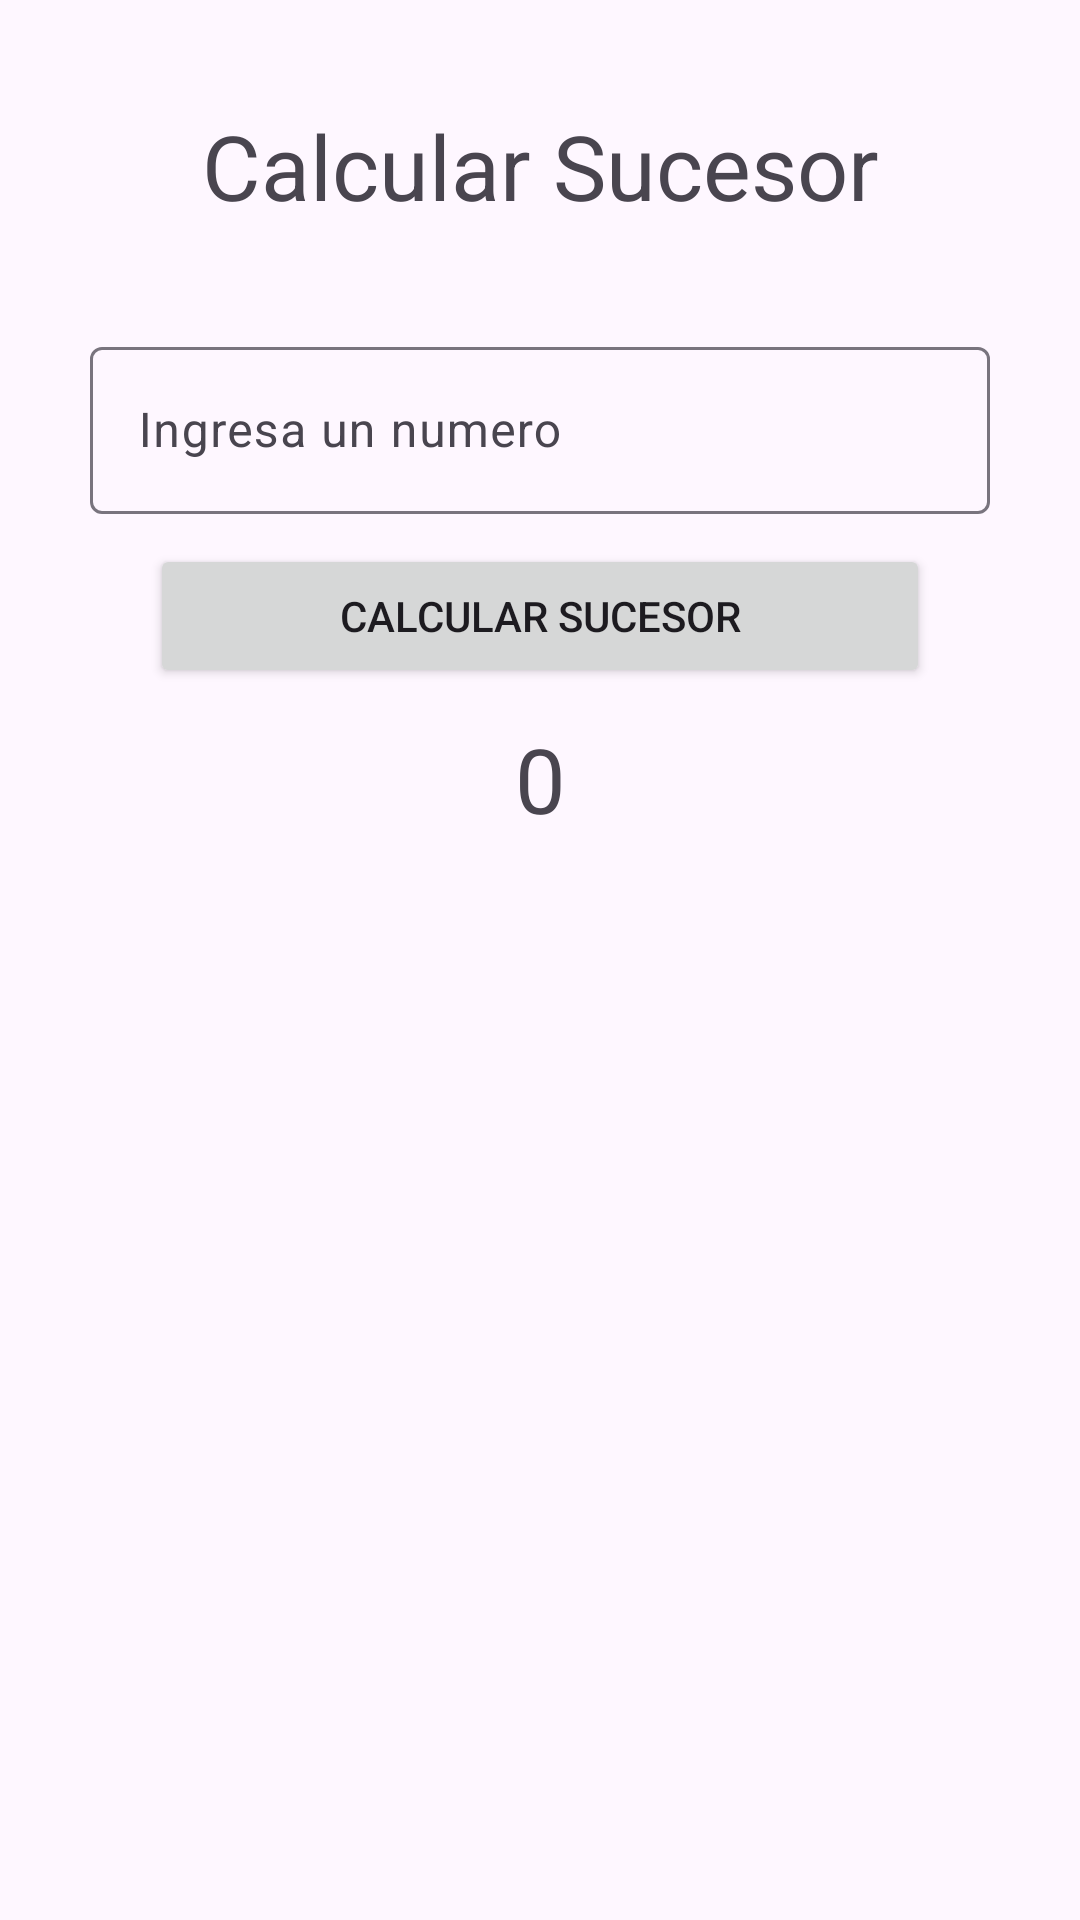

This screen was rendered from an Android layout file. Write that file and the resources it references.
<!-- AndroidManifest.xml: application theme Theme.ExamenAndroidNavigate -->
<!-- res/layout/fragment_sucesor.xml -->
<?xml version="1.0" encoding="utf-8"?>
<FrameLayout xmlns:android="http://schemas.android.com/apk/res/android"
    xmlns:tools="http://schemas.android.com/tools"
    android:layout_width="match_parent"
    android:layout_height="match_parent"
    tools:context=".Sucesor">

    <LinearLayout
        android:layout_width="match_parent"
        android:layout_height="match_parent"
        android:orientation="vertical"
        android:id="@+id/LlSucesor">

        <TextView
            android:layout_width="match_parent"
            android:layout_height="wrap_content"
            android:id="@+id/tvMensaje"
            android:text="Calcular Sucesor"
            android:textAlignment="center"
            android:textSize="30sp"
            android:layout_margin="35dp"/>

        <com.google.android.material.textfield.TextInputLayout
            android:layout_width="match_parent"
            android:layout_height="wrap_content"
            android:id="@+id/Tfnum1"
            android:hint="Ingresa un numero"
            android:layout_marginHorizontal="30dp">
            <com.google.android.material.textfield.TextInputEditText
                android:layout_width="match_parent"
                android:layout_height="wrap_content"
                android:inputType="number"/>
        </com.google.android.material.textfield.TextInputLayout>

        <Button
            android:layout_width="match_parent"
            android:layout_height="wrap_content"
            android:id="@+id/BtnSucesor"
            android:text="Calcular Sucesor"
            android:layout_marginVertical="10dp"
            android:layout_marginHorizontal="50dp"/>

        <TextView
            android:layout_width="match_parent"
            android:layout_height="wrap_content"
            android:id="@+id/tvResultado"
            android:text="0"
            android:layout_marginHorizontal="50dp"
            android:textAlignment="center"
            android:textSize="30sp"/>
    </LinearLayout>

</FrameLayout>
<!-- resources referenced by this layout -->
<resources>
  <style name="Theme.ExamenAndroidNavigate" parent="Base.Theme.ExamenAndroidNavigate" />
  <style name="Base.Theme.ExamenAndroidNavigate" parent="Theme.Material3.DayNight.NoActionBar">
          
          
      </style>
</resources>
